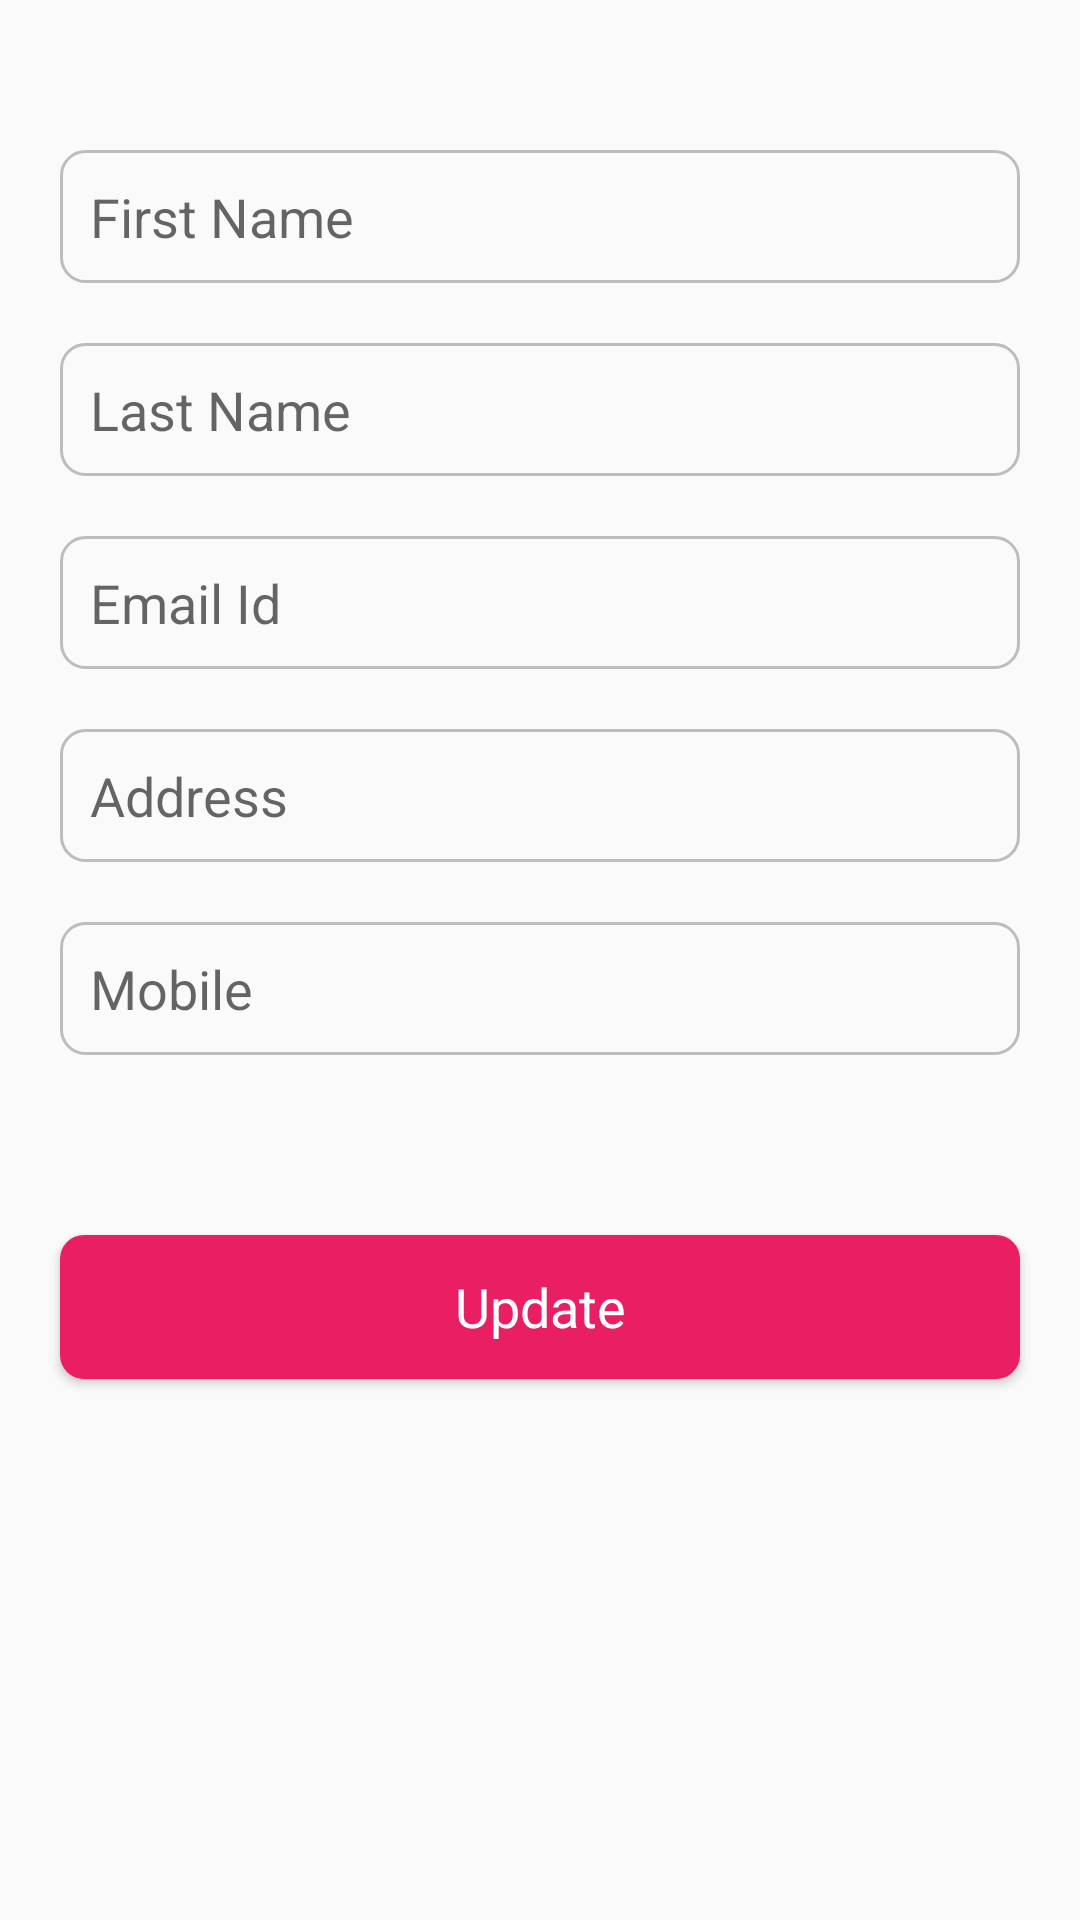

Layout XML and referenced resources for this Android screen:
<!-- AndroidManifest.xml: application theme AppTheme -->
<!-- res/layout/update_profile_fragment_layout.xml -->
<?xml version="1.0" encoding="utf-8"?>
<LinearLayout
    xmlns:android="http://schemas.android.com/apk/res/android"
    android:orientation="vertical"
    android:layout_width="match_parent"
    android:layout_height="match_parent">

    <EditText
        android:id="@+id/firstName_update"
        android:layout_width="match_parent"
        android:layout_height="wrap_content"
        android:layout_marginTop="@dimen/update_profile_text_marginTop"
        android:layout_marginLeft="@dimen/edittext_sidesMargin"
        android:layout_marginRight="@dimen/edittext_sidesMargin"
        android:layout_marginBottom="@dimen/signUp_editText_bottomMargin"
        android:padding="@dimen/signup_editText_padding"
        android:ems="10"
        android:background="@drawable/edittext_background"
        android:inputType="textPersonName"
        android:hint="First Name" />

    <EditText
        android:id="@+id/lastName_update"
        android:layout_width="match_parent"
        android:layout_height="wrap_content"
        android:layout_marginTop="@dimen/sign_editText_topMargin"
        android:layout_marginLeft="@dimen/edittext_sidesMargin"
        android:layout_marginRight="@dimen/edittext_sidesMargin"
        android:layout_marginBottom="@dimen/signUp_editText_bottomMargin"
        android:padding="@dimen/signup_editText_padding"
        android:ems="10"
        android:background="@drawable/edittext_background"
        android:inputType="textPersonName"
        android:hint="Last Name" />

    <EditText
        android:id="@+id/email_update"
        android:layout_width="match_parent"
        android:layout_height="wrap_content"
        android:layout_marginTop="@dimen/sign_editText_topMargin"
        android:layout_marginLeft="@dimen/edittext_sidesMargin"
        android:layout_marginRight="@dimen/edittext_sidesMargin"
        android:layout_marginBottom="@dimen/signUp_editText_bottomMargin"
        android:padding="@dimen/signup_editText_padding"
        android:background="@drawable/edittext_background"
        android:ems="10"
        android:inputType="textPersonName"
        android:hint="Email Id" />

    <EditText
        android:id="@+id/address_update"
        android:layout_width="match_parent"
        android:layout_height="wrap_content"
        android:layout_marginTop="@dimen/sign_editText_topMargin"
        android:layout_marginLeft="@dimen/edittext_sidesMargin"
        android:layout_marginRight="@dimen/edittext_sidesMargin"
        android:layout_marginBottom="@dimen/signUp_editText_bottomMargin"
        android:padding="@dimen/signup_editText_padding"
        android:background="@drawable/edittext_background"
        android:ems="10"
        android:inputType="textPersonName"
        android:hint="Address" />

    <EditText
        android:id="@+id/mobile_update"
        android:layout_width="match_parent"
        android:layout_height="wrap_content"
        android:layout_marginTop="@dimen/sign_editText_topMargin"
        android:layout_marginLeft="@dimen/edittext_sidesMargin"
        android:layout_marginRight="@dimen/edittext_sidesMargin"
        android:layout_marginBottom="@dimen/signUp_editText_bottomMargin"
        android:padding="@dimen/signup_editText_padding"
        android:background="@drawable/edittext_background"
        android:ems="10"
        android:inputType="textPersonName"
        android:hint="Mobile" />

    <Button
        android:id="@+id/update_button"
        android:layout_width="match_parent"
        android:layout_height="wrap_content"
        android:layout_marginTop="@dimen/update_profile_text_marginTop"
        android:layout_marginLeft="@dimen/edittext_sidesMargin"
        android:background="@drawable/button_bg_gradient"
        android:padding="@dimen/signup_editText_padding"
        android:textColor="@color/icons"
        android:textAppearance="?android:attr/textAppearanceMedium"
        android:layout_marginRight="@dimen/edittext_sidesMargin"
        android:layout_marginBottom="@dimen/signUp_editText_bottomMargin"
        android:text="Update" />
</LinearLayout>
<!-- resources referenced by this layout -->
<resources>
  <color name="icons">#FFFFFF</color>
  <dimen name="edittext_sidesMargin">20dp</dimen>
  <dimen name="signUp_editText_bottomMargin">10dp</dimen>
  <dimen name="sign_editText_topMargin">10dp</dimen>
  <dimen name="signup_editText_padding">10dp</dimen>
  <dimen name="update_profile_text_marginTop">50dp</dimen>
  <!-- drawable button_bg_gradient (drawable) -->
  <?xml version="1.0" encoding="utf-8"?>
      <shape xmlns:android="http://schemas.android.com/apk/res/android" android:shape="rectangle" >
  
          <gradient
              android:angle="90"
              android:endColor="@color/colorPrimary"
              android:startColor="@color/colorPrimary"
              android:type="linear" />
  
          <corners
              android:radius="8dp"/>
  
      </shape>
  <!-- drawable edittext_background (drawable) -->
  <?xml version="1.0" encoding="utf-8"?>
  <shape xmlns:android="http://schemas.android.com/apk/res/android">
      <stroke
          android:width="@dimen/edittext_border_size"
          android:color="@color/divier"
          />
  
      <corners
          android:radius="8dp"/>
  </shape>
  <style name="AppTheme" parent="Theme.AppCompat.Light.NoActionBar">
          
          <item name="colorPrimary">@color/colorPrimary</item>
          <item name="colorPrimaryDark">@color/colorPrimaryDark</item>
          <item name="colorAccent">@color/colorAccent</item>
          <item name="android:navigationBarColor">@color/colorPrimary</item>
      </style>
  <color name="colorPrimary">#E91E63</color>
  <dimen name="edittext_border_size">1dp</dimen>
  <color name="divier">#BDBDBD</color>
  <color name="colorPrimaryDark">#C2185B</color>
  <color name="colorAccent">#FF5252</color>
</resources>
